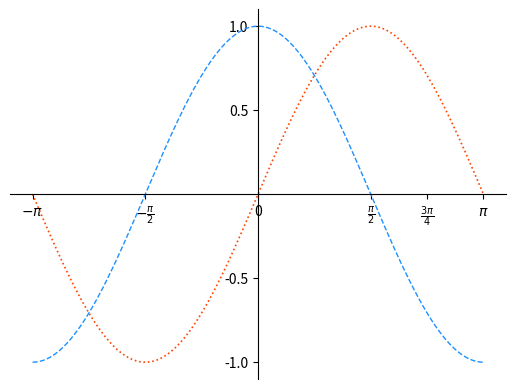

This chart was generated by the following Python code:
import numpy as np
import matplotlib.pyplot as plt

# 生成曲线上各点的x, y坐标， 然后用一个直线连接起来
x = np.linspace(-np.pi, np.pi, 200)
cos_y = np.cos(x)
sin_y = np.sin(x)

# 设置坐标的范围
plt.xlim(x.min()*1.1, x.max()*1.1)
plt.ylim(min(cos_y.min(), sin_y.min())*1.1, max(cos_y.max(), sin_y.max())*1.1)

# 设置坐标轴的刻度标签
plt.xticks([-np.pi, -np.pi / 2, 0, np.pi / 2, np.pi * 3 / 4, np.pi],
           [r'$-\pi$', r'$-\frac{\pi}{2}$', r'0',
            r'$\frac{\pi}{2}$', r'$\frac{3\pi}{4}$', r'$\pi$'])
plt.yticks([-1, -0.5, 0.5, 1])

# 将矩形坐标轴改成十字坐标轴
# 获取当前的坐标轴对象
ax = plt.gca()
ax.yaxis.set_ticks_position('left')

# 将左边的框至于数据坐标的原点
ax.spines['left'].set_position(('data', 0))

# 将水平坐标刻度置于底边框
ax.xaxis.set_ticks_position('bottom')

# 将底边框置于数据坐标原点
ax.spines['bottom'].set_position(('data', 0))

# 将右边框和底边框设置成为无色
ax.spines['right'].set_color('None')
ax.spines['top'].set_color('None')

# 用直线连接曲线上各点
plt.plot(x, cos_y, linestyle='--', linewidth=1, color='dodgerblue')
plt.plot(x, sin_y, linestyle=':', linewidth=1.2, color='orangered')

# 显示图形
plt.show()